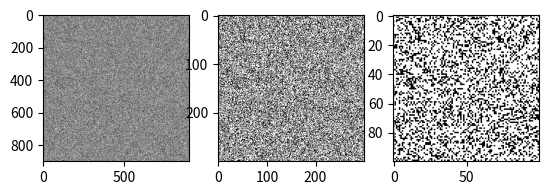

Generate this figure with matplotlib:
import numpy as np
import matplotlib.pyplot as plt
from random import uniform
import scipy.ndimage as ndimage

class Percolation_2D:
    """
    Class contiaing functions for simulating 2 dimensional percolation transitions
    """
    def __init__(self,size,p):
        """
        initiliasiation function for the Percloation_2D object
        Inputs:
            size    : Side length of the lattice
            p       : probabilty of site being occupied
        """
        self.size = size
        self.p = p

    def lattice_random(self):
        
        """
        generates a 2d lattice of randomly distributed numbers 0 < x < 1.
        A random number < probability is the condition for occupation of a site
        Inputs:
            None
        Returns:
            lattice : array of occupied/non-occupied sites
        -------
        """
        
        rows, columns = self.size, self.size

        lattice = [[0 for i in range(rows)] for j in range(columns)]
        for i in range(rows):
            for j in range(columns):
                lattice[i][j] = uniform(0,1) <= self.p
        lattice = np.array(lattice)       
        lattice = np.where(lattice==0, -1, 1)
        return lattice


    def cluster_search(self,lattice):
        """
        Searches lattice array of occupied sites for clusters.
        
        Inputs:
            lattice : lattice of random numbers
            
        Returns:
            labeled_lattice : lattice with individual clusters labelled 

        """
        labeled_lattice, num = ndimage.label(lattice)
        return labeled_lattice    
        
    def max_cluster(self,lattice):
        """
        Searches lattice array of occupied sites for largest cluster.
        
        Inputs:
            lattice : lattice of occupied/non-occupied sites [2d array]
            
        Returns:
            max_cluster : lattice with only max cluster [2d array] 

        """
        count = np.bincount(np.reshape(lattice, self.size*self.size))
        count[0] = 0
        max_cluster_id = np.argmax(count)
        max_cluster = np.where(lattice == max_cluster_id,1,0)
        
        return max_cluster
    
    def generate(self):
        """
        Function that generates a lattice and finds the maxium cluster size within the lattice
        
        """
        lattice = self.lattice_random()             #generate lattice
        labeled_lattice = self.cluster_search(lattice)           #label lattice
        max_cluster = self.max_cluster(labeled_lattice)    #find max cluster

        return lattice, max_cluster
    
    def coarse_graining(self, b, lattice):
        size = len(lattice[0,:])
        scaled_lattice = np.zeros((int(size/b),int(size/b)))
        i_new = 0
        for i in range(1,size-1,b):
            j_new = 0
            for j in range(1,size-1,b):
                lattice1 = lattice[i-1:i+2,j-1:j+2]
                norm_lattice = np.sign(np.mean(lattice1))
                scaled_lattice[i_new,j_new] = norm_lattice
                j_new +=1
            i_new+=1
        return scaled_lattice


if __name__ == '__main__':

    p = 0.47  #transition prob
    size = 900
    b = 3 #normalization scaling value

    gen = Percolation_2D(size,p)
    lattice, max_cluster = gen.generate()    #generate lattice
    scaled_lattice = gen.coarse_graining(b,lattice)
    scaled_lattice1 = gen.coarse_graining(b,scaled_lattice)
    fig, (ax1,ax2,ax3) = plt.subplots(1,3)

    ax1.imshow(lattice, cmap="binary")
    ax2.imshow(scaled_lattice, cmap="binary")
    ax3.imshow(scaled_lattice1, cmap="binary")
    
    plt.show()